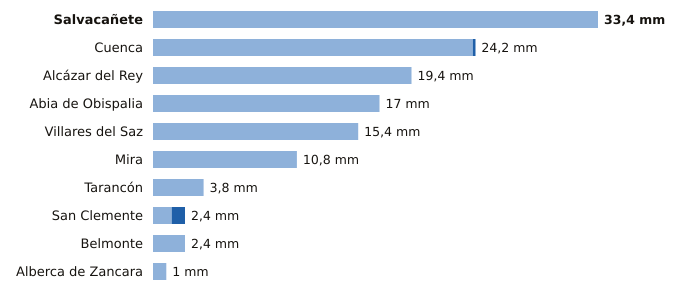

The data file committed next to this chart (first rows):
estacion, provincia, indicativo, mm_6_dias_anteriores, mm_hoy, mm_7_dias, horas_de_hoy
Salvacañete, Cuenca, 8210Y, 33.4, 0.0, 33.4, 2
Cuenca, Cuenca, 8096, 24.0, 0.2, 24.2, 3
Alcázar del Rey, Cuenca, 4051Y, 19.4, 0.0, 19.4, 1
Abia de Obispalia, Cuenca, 4070Y, 17.0, 0.0, 17.0, 3
Villares del Saz, Cuenca, 4075Y, 15.4, 0.0, 15.4, 3
Mira, Cuenca, 8245Y, 10.8, 0.0, 10.8, 1
Tarancón, Cuenca, 3094B, 3.8, 0.0, 3.8, 3
San Clemente, Cuenca, 4090Y, 1.4, 1.0, 2.4, 3
Belmonte, Cuenca, 4095Y, 2.4, 0.0, 2.4, 2
Alberca de Zancara, Cuenca, 4089A, 1.0, 0.0, 1.0, 3
